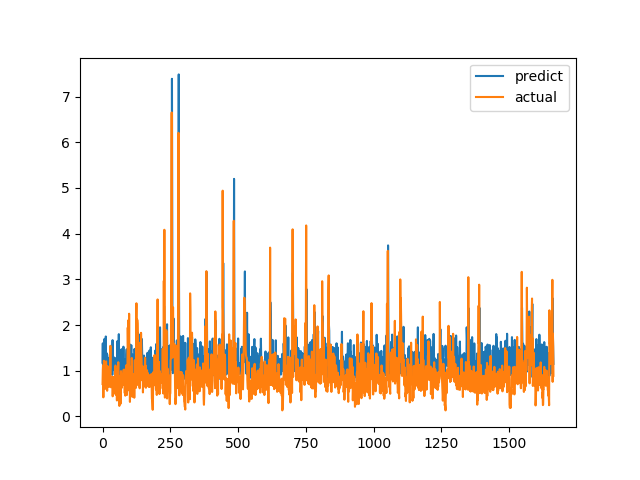

The data file committed next to this chart (first rows):
predict, actual
1.177, 0.7094
1.6, 1.015
0.8854, 1.116
0.8762, 0.4183
1.002, 1.002
1.044, 1.219
1.689, 1.143
1.452, 0.6528
0.8158, 0.6747
0.9959, 0.601
0.8594, 0.6695
0.816, 0.6538
1.75, 0.7814
1.214, 1.206
1.151, 0.8469
1.385, 0.8286
1.111, 0.6482
1.357, 0.5624
0.9302, 0.7183
1.141, 1.1
0.9291, 0.9542
0.9586, 0.729
1.147, 0.6694
0.929, 0.8631
0.8745, 0.6465
0.8566, 0.8223
1.294, 0.9236
1.138, 0.8301
1.473, 1.067
1.277, 1.546
0.9426, 0.6827
1.491, 0.6386
0.9506, 0.6464
1.508, 0.6881
1.3, 0.7274
1.277, 0.65
0.9122, 0.8694
1.67, 0.4409
1.05, 0.4519
1.077, 0.7575
1.306, 0.4952
1.015, 0.6851
1.222, 0.7244
1.201, 0.8654
1.179, 0.74
1.266, 0.8071
1.188, 0.8204
1.139, 1.114
0.9474, 1.109
1.275, 0.4751
1.12, 1.039
0.806, 0.9458
1.197, 0.7878
1.234, 0.3505
1.226, 0.9368
1.65, 0.9868
1.322, 0.647
1.252, 1.03
1.073, 1.187
1.319, 0.9329
... 1,604 more rows
